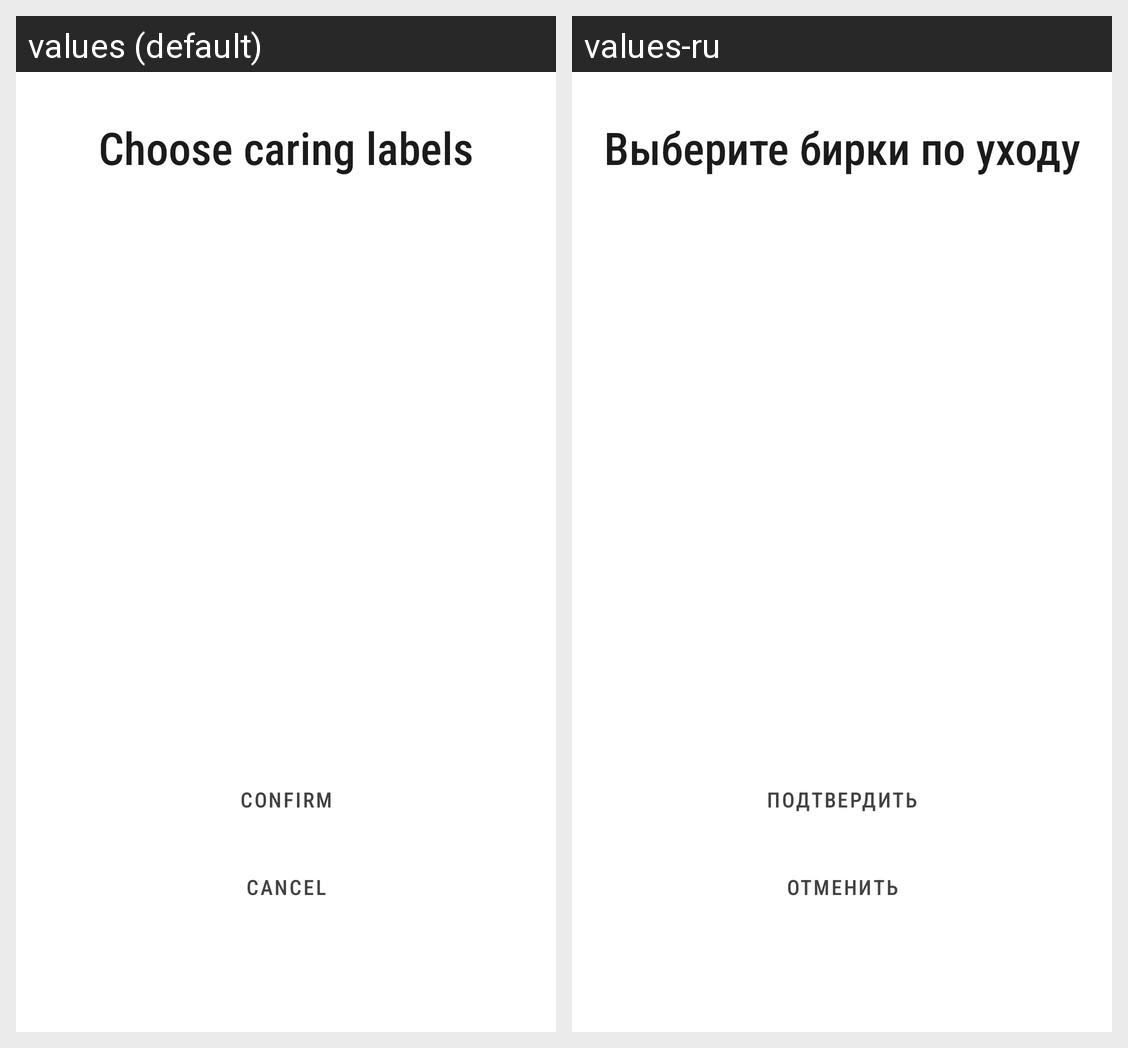

Translations of the strings shown on this Android screen, per locale in the grid:
Android screen res/layout/fragment_washing_tags_picker.xml rendered under 2 locales, left to right: values (default), values-ru. Device: Nexus 5 (rendered at 1080×1920; each locale shown at half size, 540×960, under a caption strip naming it); theme Theme.Wearer.
Strings drawn on this screen, with the default value and each locale's value (text and hints the layout hard-codes, and strings that could not be matched under every locale, appear in the picture but are not listed):

chooseWashingTags
  values: Choose caring labels
  values-ru: Выберите бирки по уходу

confirm
  values: Confirm
  values-ru: Подтвердить

cancel
  values: Cancel
  values-ru: Отменить
